Image classification data set "Downsized_128x128x3" (jsmit659/BioMed-Midterm on GitHub). Class labels (2): DME, drusen.

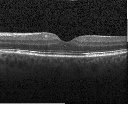
Label: DME

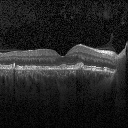
Label: drusen

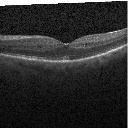
Label: DME

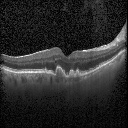
Label: drusen

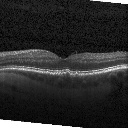
Label: drusen

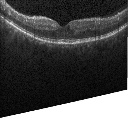
Label: DME
